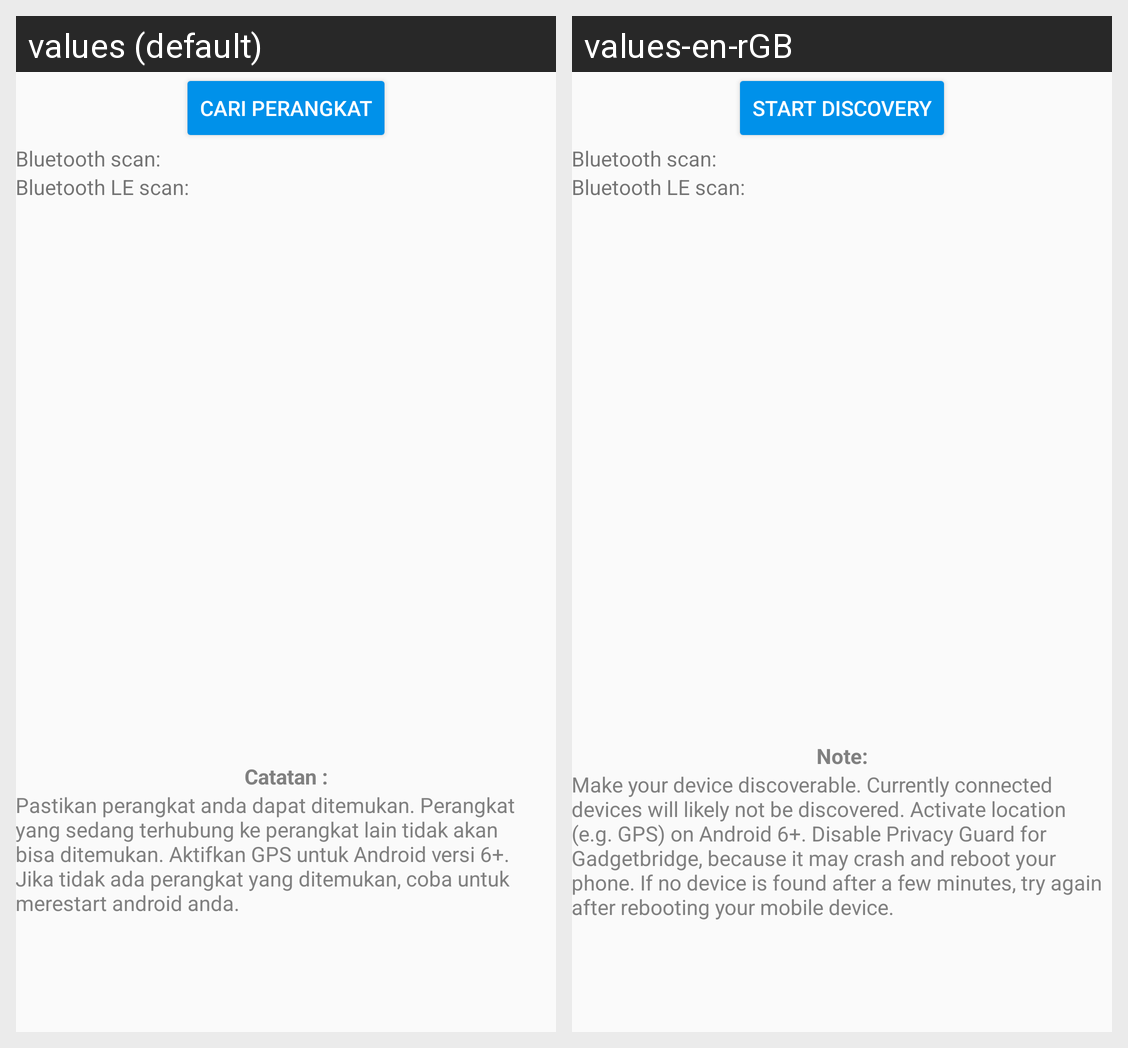

The same Android screen rendered under two of its app's locales, left to right. List the strings drawn on it with the default value and each locale's translation.
Android screen res/layout/activity_discovery.xml rendered under 2 locales, left to right: values (default), values-en-rGB. Device: Nexus 5 (rendered at 1080×1920; each locale shown at half size, 540×960, under a caption strip naming it); theme GadgetbridgeTheme.
Strings drawn on this screen, with the default value and each locale's value (text and hints the layout hard-codes, and strings that could not be matched under every locale, appear in the picture but are not listed):

discovery_start_scanning
  values: Cari Perangkat
  values-en-rGB: Start discovery

discovery_note
  values: Catatan :
  values-en-rGB: Note:

discovery_connected_devices_hint
  values: Pastikan perangkat anda dapat ditemukan. Perangkat yang sedang terhubung ke perangkat lain tidak akan bisa ditemukan. Aktifkan GPS untuk Android versi 6+. Jika tidak ada perangkat yang ditemukan, coba untuk merestart android anda.
  values-en-rGB: Make your device discoverable. Currently connected devices will likely not be discovered. Activate location (e.g. GPS) on Android 6+. Disable Privacy Guard for Gadgetbridge, because it may crash and reboot your phone. If no device is found after a few minutes, try again after rebooting your mobile device.
